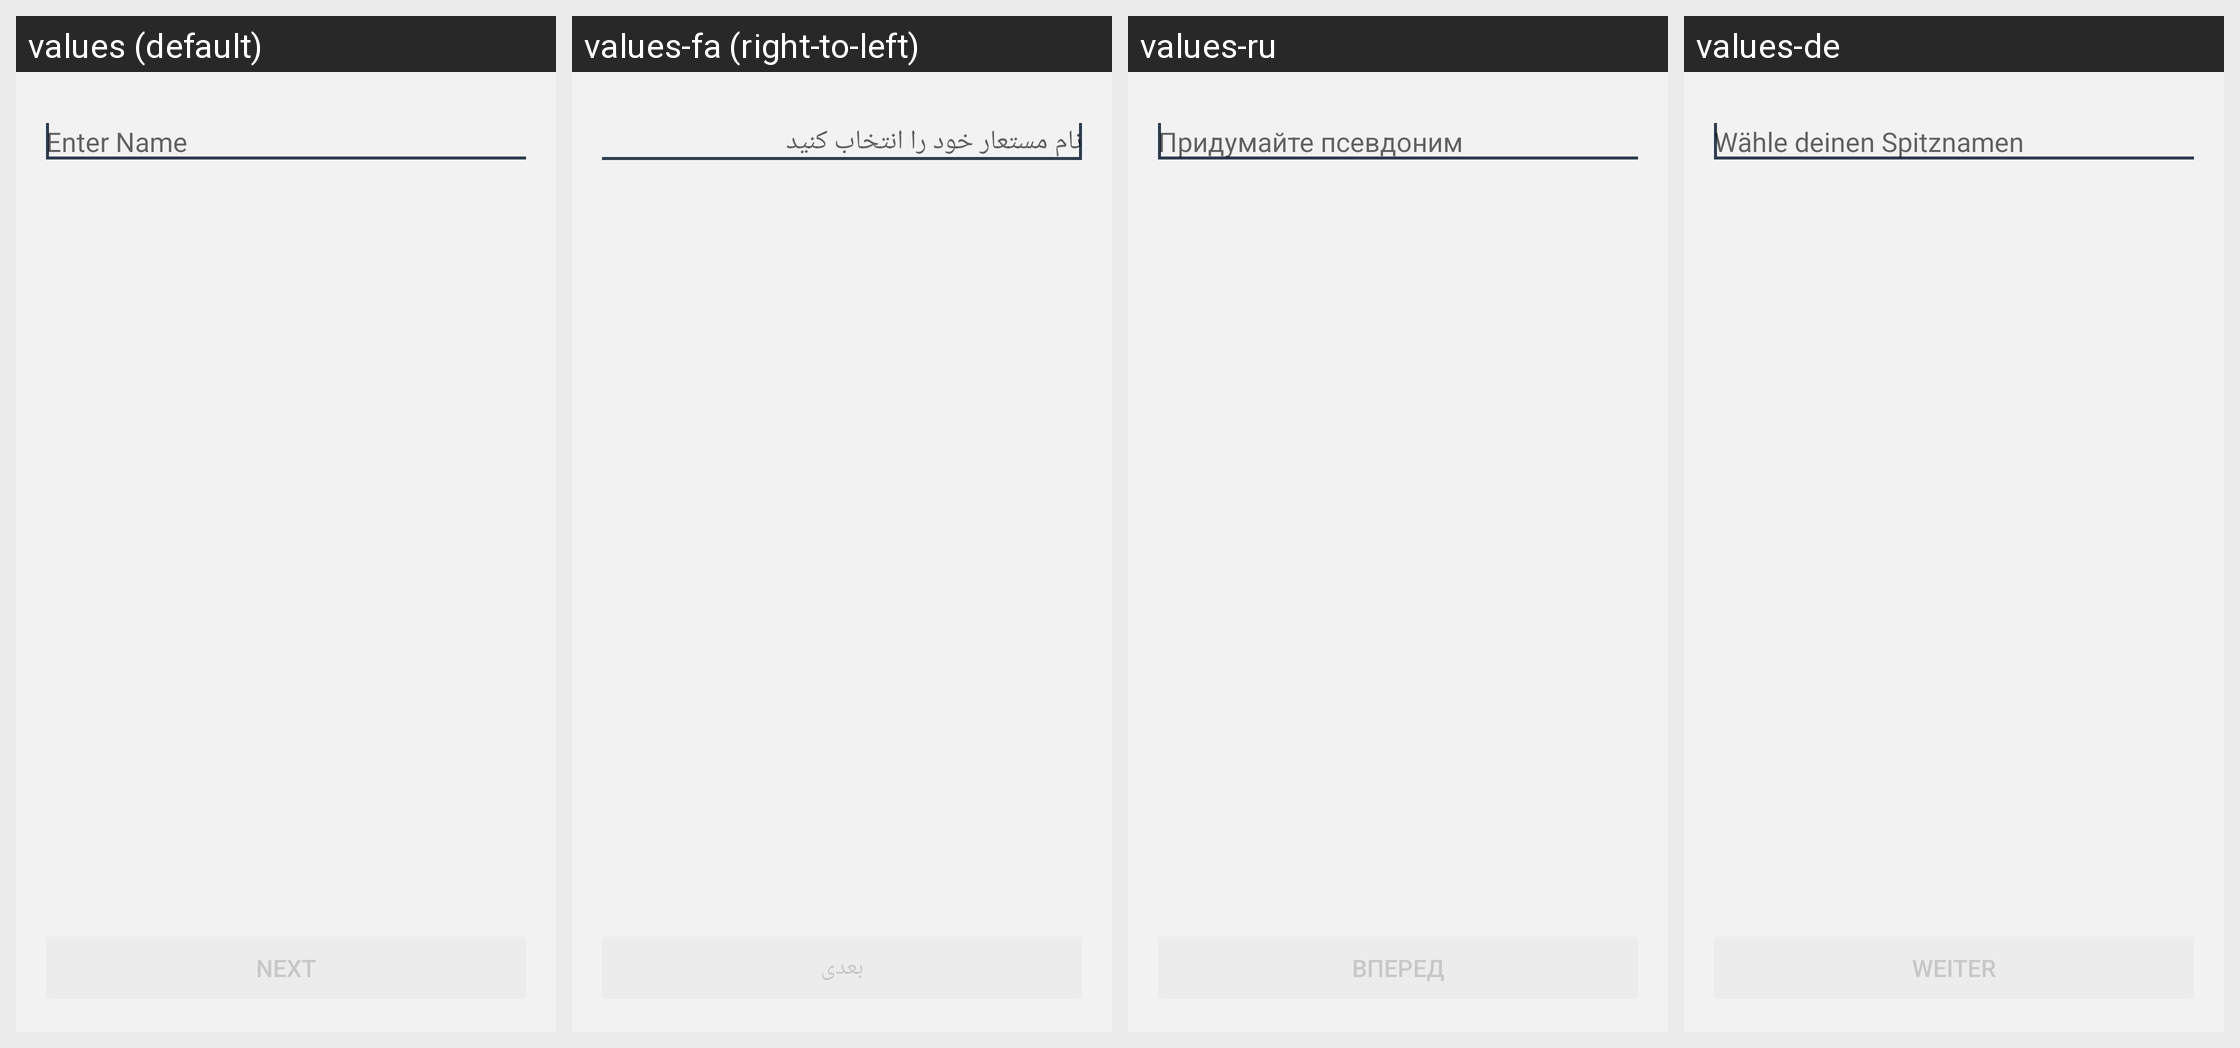

Locale-by-locale string values for the Android screen shown in this grid:
Android screen res/layout/fragment_setup_author_name.xml rendered under 4 locales, left to right: values (default), values-fa (right-to-left), values-ru, values-de. Device: Nexus 5 (rendered at 1080×1920; each locale shown at half size, 540×960, under a caption strip naming it); theme BriarTheme.
Other locales in the repository, not shown: values-ar, values-ast, values-az, values-bg, values-br, values-bs, values-ca, values-cs, values-es, values-eu, values-fi, values-fr, values-gl, values-he, values-hi, values-hu, values-is, values-it, values-ja, values-ka, values-ko, values-lt, values-mk, values-ms, values-my, values-nb, values-nl, values-oc, values-pl, values-pt-rBR, values-ro, values-sq, values-sr, values-sv, values-sw, values-tr, values-uk, values-zh-rCN, values-zh-rTW.
Strings drawn on this screen, with the default value and each locale's value (text and hints the layout hard-codes, and strings that could not be matched under every locale, appear in the picture but are not listed):

choose_nickname
  values: Enter Name
  values-fa: نام مستعار خود را انتخاب کنید
  values-ru: Придумайте псевдоним
  values-de: Wähle deinen Spitznamen

setup_next
  values: Next
  values-fa: بعدی
  values-ru: Вперед
  values-de: Weiter
